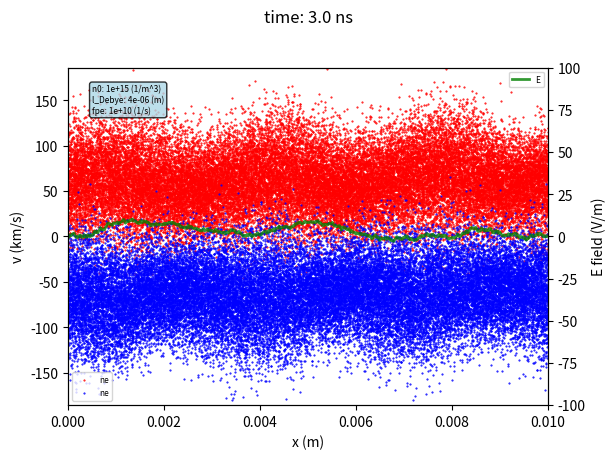

Write Python code to recreate this figure. (Note: this script raises an exception after producing the figure.)
#
# Two Stream instabilitiy in a 1d1v PIC code
# Examples for plasma pyhsics lectures
# [redacted]
# [redacted]
#

import numpy as np
import matplotlib.pyplot as plt
import matplotlib.animation as animation

#model = 'normalizedunits'
model = 'SIunits'

NBParticles = 70000
NBBins = 1000

if model == 'normalizedunits':
   xmin = 0
   xmax = 100 
   dt = 0.05
   dtplot = 0.1
   tend = 3
   Escale = 5
   vscale = 6
   el = 1
   me = 1
   eps0 = 1
   vth = 1
   qsuper = 1
   n0 = 1
   kB = 1.38e-23
if model == 'SIunits':
   xmin = 0
   xmax = 0.01
   dt = 1e-10
   dtplot = 2e-10
   tend = 5e-9

   el = 1.6e-19
   me = 6e-31
   kB = 1.38e-23
   n0 = 1e15
   eps0 = 8e-12
   Te = 3
   vth =  0.02*np.sqrt(3*el*Te/(me))
   vscale = 6*vth/1e3    
   Escale = 100
   qsuper = n0*NBBins/NBParticles

ldebye = np.sqrt(eps0*kB*Te/(n0*el**2))
fpe = np.sqrt(n0*el**2/(eps0*me))*2*np.pi

deltax = (xmax-xmin)/NBBins
widthx = NBBins*deltax
averagen0 = 1

class picbin:
    def __init__(self,n,x,E):
        self.n = n
        self.x = x
        self.E = E
  
bins = []
for i in range(NBBins):
  bins.append(picbin(n=0,x=0,E=0))

class picparticle:
    def __init__(self,x,v,a,E,color):
        self.x = x
        self.v = v
        self.a = a
        self.E = E
        self.color = color

particles = []
for i in range(NBParticles):
  particles.append(picparticle(x=0,v=0,a=0,E=0,color=0))                                               

def randomnormal():
 return np.sqrt(-2*np.log(np.random.rand()))*np.cos(2*3.14159*np.random.rand());

def ParticlesToBins():
  for j in range(NBBins):
      bins[j].n = 0
  totaln = 0

  for i in range(NBParticles):
     jbin = int(np.trunc(particles[i].x/deltax))-1
     jbinp1 = jbin + 1
     #print(jbinp1)
     bins[jbin].n += 1/deltax*(bins[jbinp1].x-particles[i].x)
     bins[jbinp1].n += 1/deltax*(particles[i].x-bins[jbin].x)
     totaln += 1/deltax*(bins[jbinp1].x-particles[i].x)+1/deltax*(particles[i].x-bins[jbin].x)
   
  for j in range(NBBins):
      bins[j].n = bins[j].n*NBBins/NBParticles*averagen0-averagen0

def CalculateEfield():
  bins[NBBins-1].E =0 
  Esum = 0 
  for j in range(NBBins-1,1,-1):
      Esum += bins[j].E;
      bins[j-1].E = bins[j].E + 0.5*deltax*bins[j].n*qsuper*el/eps0+0.5*deltax*bins[j-1].n*qsuper*el/eps0

def EFieldToParticles():
  for i in range(NBParticles):
      jbin = int(np.trunc(particles[i].x/deltax))-1
      jbinp1 = jbin+1;
      particles[i].E = bins[jbin].E*(bins[jbinp1].x-particles[i].x)/deltax+bins[jbinp1].E*(particles[i].x-bins[jbin].x)/deltax

def ParticlesAcceleration():
  for i in range(NBParticles):
      particles[i].a = -particles[i].E*el/me;

def InitializeParticles():
  for i in range(NBBins):
      bins[i].x = 0.5*deltax+(i-1)*deltax
      bins[i].n = 0
  vmax = 1

  for i in range(NBParticles):
      particles[i].x = np.random.rand()*widthx;
      particles[i].v = vth*(2+1*randomnormal())*(1 + 0.1*np.sin(6*3.14159*(particles[i].x)/widthx))
      particles[i].a = 0
      particles[i].color = 1
   
  for i in range(int(NBParticles*0.5),NBParticles):
      particles[i].v = particles[i].v*(-1)
      particles[i].color = 2

InitializeParticles()
ParticlesToBins()

# --------------------------------------------------------------------------
# Define plots
# --------------------------------------------------------------------------
fig, ax = plt.subplots(1,1,figsize=(8,4.5))
plt.subplots_adjust(left=0.2, right=0.8, top=0.85, bottom=0.1)


x1 = []
for i in range(int(NBParticles/2)):
    x1.append(particles[i].x)
v1 = []
for i in range(int(NBParticles/2)):
    v1.append(particles[i].v)
x2 = []
for i in range(int(NBParticles/2),NBParticles):
    x2.append(particles[i].x)
v2 = []
for i in range(int(NBParticles/2),NBParticles):
    v2.append(particles[i].v)
xe = []
for i in range(NBBins):
    xe.append(bins[i].x)
E = []
for i in range(NBBins):
    E.append(bins[i].E)


ax.set(xlabel='x (m)',ylabel='v (km/s)',ylim=(-vscale,vscale),xlim=(xmin,xmax))
line1 = ax.plot(x1,v1,label='ne',color='r',markersize=0.5,marker='o',lw=0)[0]
line2 = ax.plot(x2,v2,label='ne',color='b',markersize=0.5,marker='o',lw=0)[0]
axp = ax.twinx()
axp.set(ylabel='E field (V/m)',ylim=(-Escale,Escale))
lineE = axp.plot(xe,E,label='E',color='g',lw=2,alpha=0.8)[0]
ax.legend(loc=3,fontsize=6)
axp.legend(loc=1,fontsize=6)

# info box
infobox = ''
infobox += 'n0: ' + "{:.0e}".format(n0) + ' (1/m^3)\n'
infobox += 'l_Debye: ' + "{:.0e}".format(ldebye) + ' (m)\n'    
infobox += 'fpe: ' + "{:.0e}".format(fpe) + ' (1/s)'    
props = dict(boxstyle='round', facecolor='lightblue', alpha=0.8) 
ax.text(0.05,0.95,infobox, fontsize=6,bbox=props,verticalalignment='top',transform=axp.transAxes)



t = 0
steps = int(tend/dtplot)
animationname = '2streaminstability.mp4'

# -----------------------------------------------------------------------------
#
# Main Routine
#
# -----------------------------------------------------------------------------
def animate(k):
  global t,v,x,a
  global xt,yt,zt
  
  time = 0
  while time < dtplot:    
    t += dt
    time += dt
    
    # 1st half kick 
    for i in range(NBParticles):
        particles[i].v += particles[i].a*0.5*dt

    # Update positions 
    for i in range(NBParticles):
        particles[i].x += particles[i].v*dt;
        # Periodic boundary condisitons 
        if particles[i].x>xmax:
            particles[i].x = particles[i].x-xmax;
        if particles[i].x<xmin:
            particles[i].x = xmax-abs(particles[i].x)

    # new Accelerations 
    ParticlesToBins()
    CalculateEfield()
    EFieldToParticles()
    ParticlesAcceleration()

    # second half kick 
    for i in range(NBParticles):
        particles[i].v += particles[i].a*0.5*dt;
     
    
  x1 = []
  for i in range(int(NBParticles/2)):
    x1.append(particles[i].x)
  v1 = []
  for i in range(int(NBParticles/2)):
    v1.append(particles[i].v/1e3)
  x2 = []
  for i in range(int(NBParticles/2),NBParticles):
    x2.append(particles[i].x)
  v2 = []
  for i in range(int(NBParticles/2),NBParticles):
    v2.append(particles[i].v/1e3)
  E = []
  for i in range(NBBins):
    E.append(bins[i].E)

    
  line1.set_xdata(x1)
  line1.set_ydata(v1) 
  line2.set_xdata(x2)
  line2.set_ydata(v2)
  lineE.set_ydata(E)
  #z = []
  #for i in range(NBBins):
  #  z.append([bins[i].E,0])
  #cp.set_3dproperties(z)
        
  # Update the title of the plot
  fig.suptitle('time: ' + "{:.1f}".format(t/1e-9)+' ns')
  print('time: ' + "{:.1f}".format(t/1e-9)+' ns of '+ "{:.1f}".format(tend/1e-9)+' ns')
           
       
# ----------------------------------------
# Create the complete time sequence
# the total time span is tend/dtplot
# ---------------------------------
 
anim = animation.FuncAnimation(fig,animate,interval=1,frames=steps)
anim.save(animationname,fps=25,dpi=180)
                